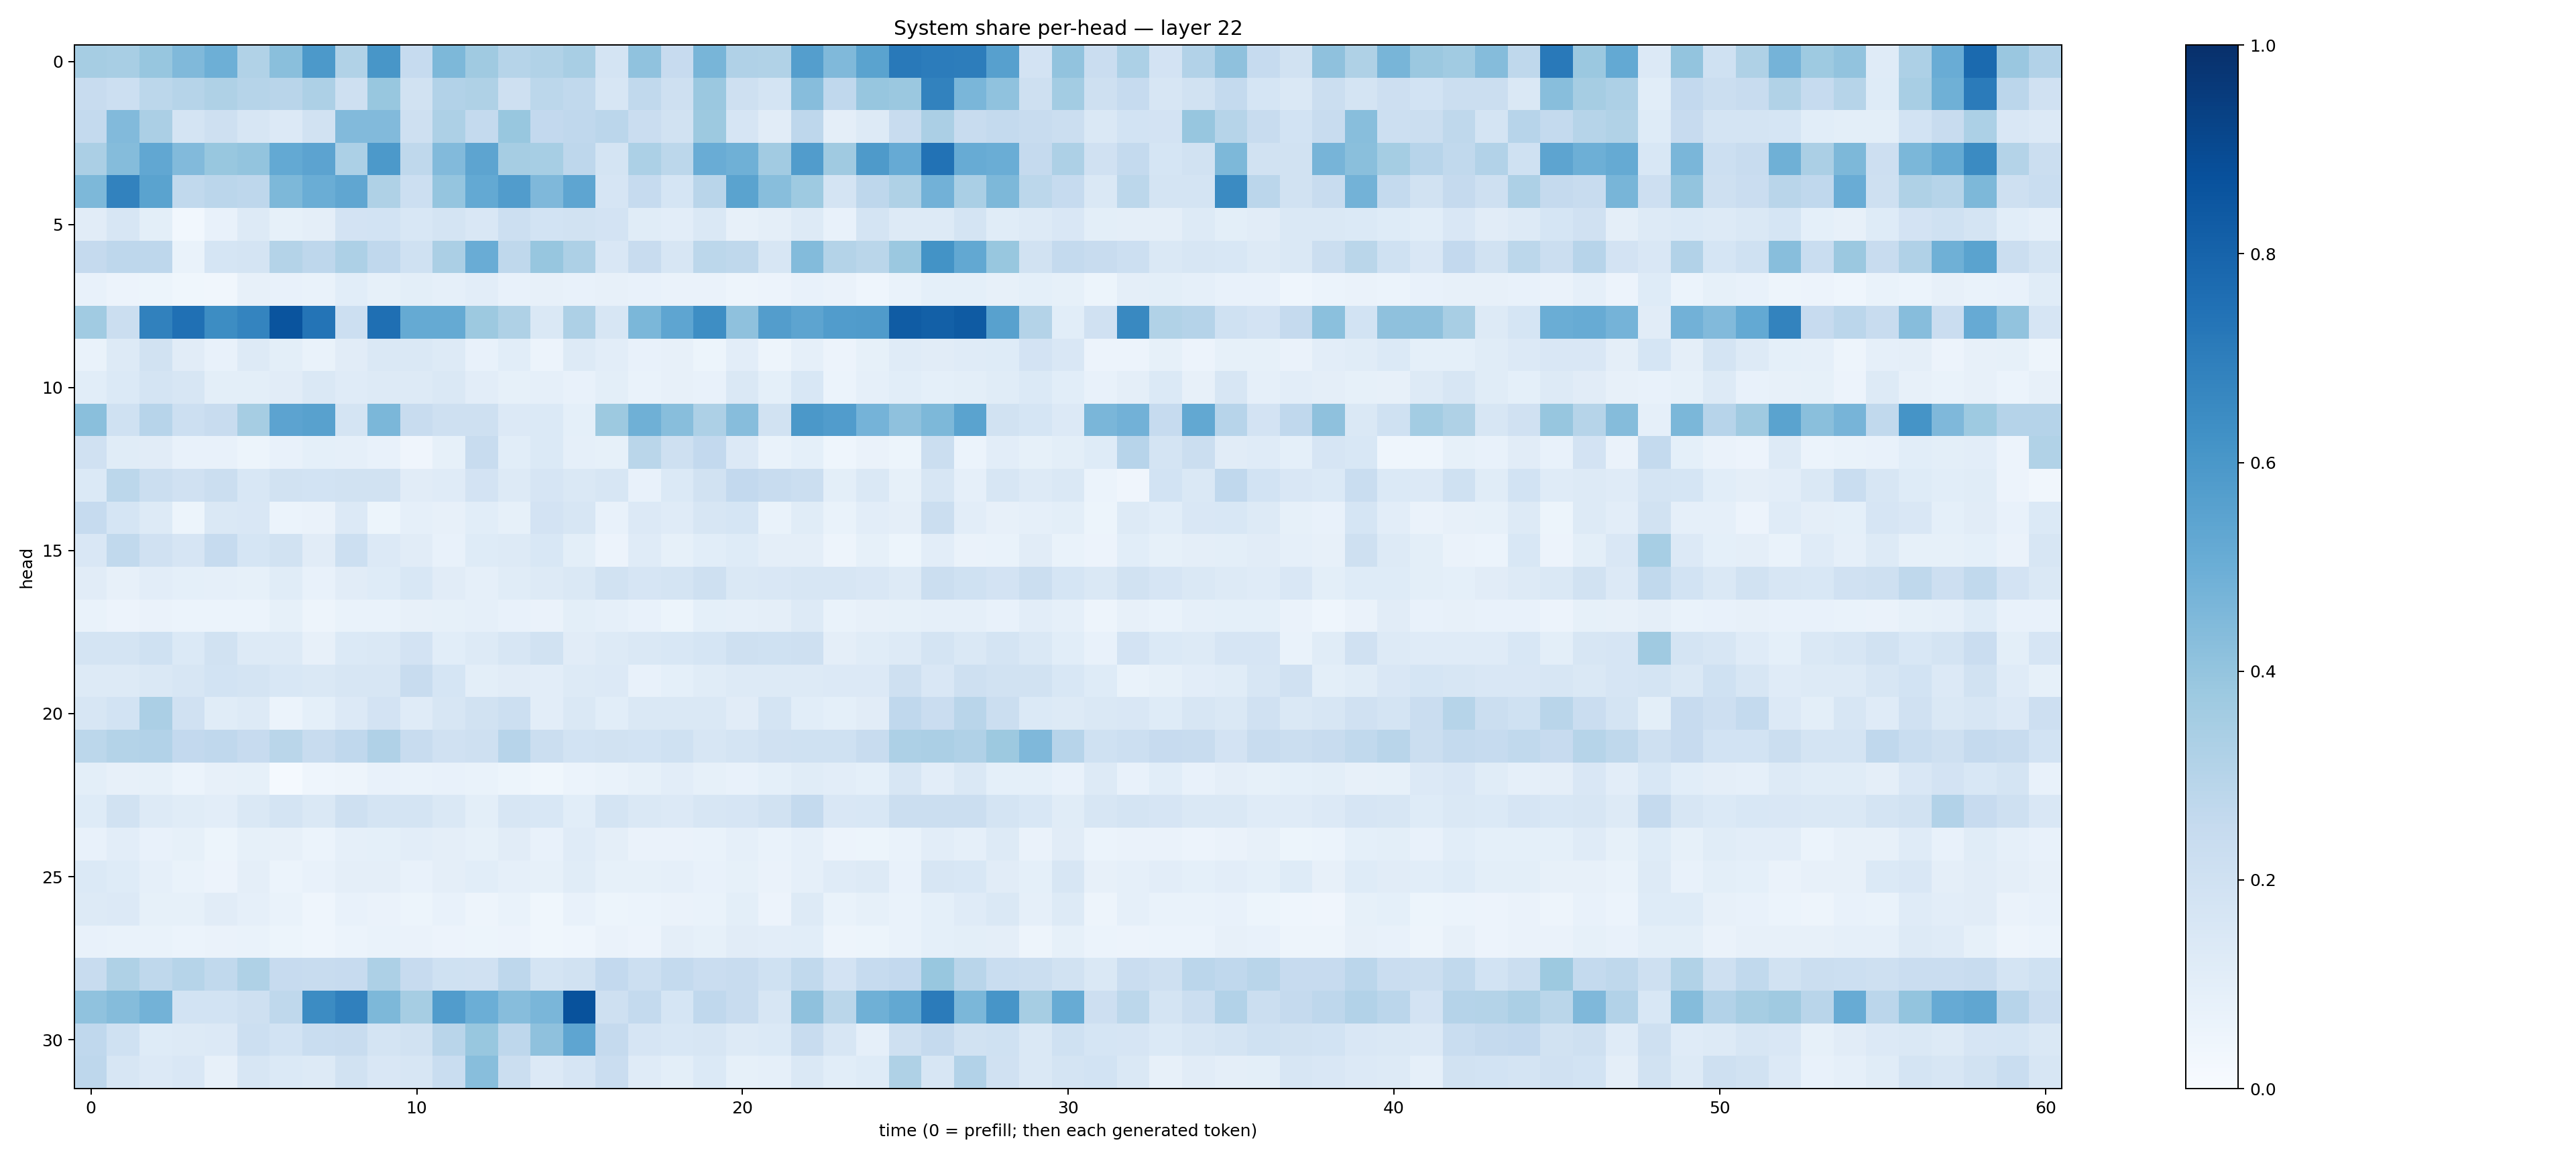

Values plotted in this chart, from the file beside it:
0.3484331, 0.34247115, 0.39110556, 0.44671944, 0.49568316, 0.31618536, 0.42374748, 0.592689, 0.3152234, 0.6054654, 0.24987529, 0.453735, 0.36760217, 0.29825234, 0.3154175, 0.34171373, 0.17912799, 0.40721008, 0.2446783, 0.46791965, 0.3176321, 0.31568143, 0.5665276, 0.4482989
0.2386, 0.2164, 0.2778, 0.2995, 0.3236, 0.2995, 0.2917, 0.3281, 0.2069, 0.387, 0.1933, 0.3093, 0.3207, 0.2074, 0.2797, 0.2653, 0.1591, 0.2655, 0.2051, 0.3828, 0.208, 0.175, 0.4312, 0.2665
0.2578, 0.4415, 0.3323, 0.1751, 0.2065, 0.1637, 0.1332, 0.1901, 0.4424, 0.4415, 0.2036, 0.3272, 0.2561, 0.3895, 0.26, 0.2679, 0.2847, 0.2294, 0.1937, 0.3756, 0.1644, 0.1119, 0.2754, 0.09616
0.3357, 0.4374, 0.5312, 0.4423, 0.3899, 0.401, 0.5202, 0.5447, 0.332, 0.591, 0.27, 0.4427, 0.54, 0.3512, 0.3467, 0.2757, 0.1741, 0.3317, 0.2783, 0.5073, 0.4899, 0.3612, 0.5765, 0.37
0.4531, 0.6804, 0.5498, 0.2623, 0.2815, 0.2735, 0.4532, 0.5036, 0.5337, 0.3205, 0.2161, 0.3965, 0.5202, 0.5751, 0.4514, 0.5367, 0.1655, 0.2462, 0.1707, 0.2898, 0.5489, 0.4259, 0.3713, 0.1752
0.1113, 0.1579, 0.1007, 0.0292, 0.07131, 0.1263, 0.08258, 0.09541, 0.1826, 0.1864, 0.1547, 0.1736, 0.1486, 0.2173, 0.1852, 0.1891, 0.1826, 0.1166, 0.1038, 0.1438, 0.08094, 0.09441, 0.1317, 0.07227
0.2531, 0.2772, 0.2768, 0.06652, 0.1682, 0.1762, 0.3085, 0.2758, 0.3243, 0.2677, 0.2021, 0.3339, 0.5053, 0.27, 0.3943, 0.3253, 0.1514, 0.2392, 0.1635, 0.2794, 0.2731, 0.1612, 0.438, 0.3075
0.07093, 0.05768, 0.05407, 0.03746, 0.03136, 0.0805, 0.07202, 0.07029, 0.1091, 0.08234, 0.1014, 0.08638, 0.1016, 0.07564, 0.07917, 0.07361, 0.08063, 0.07284, 0.06577, 0.06352, 0.04978, 0.05615, 0.07293, 0.06538
0.364, 0.2208, 0.684, 0.7514, 0.6419, 0.6747, 0.8612, 0.7347, 0.2169, 0.7548, 0.5161, 0.5186, 0.3771, 0.3216, 0.1484, 0.3261, 0.1563, 0.4593, 0.5364, 0.6379, 0.4118, 0.5722, 0.5423, 0.5769
0.06747, 0.1255, 0.1923, 0.1098, 0.07346, 0.1254, 0.09913, 0.06991, 0.1117, 0.1448, 0.1442, 0.1263, 0.07654, 0.1091, 0.05634, 0.1265, 0.1036, 0.07647, 0.08031, 0.05314, 0.1023, 0.0503, 0.08662, 0.05672
0.1085, 0.1398, 0.1761, 0.1574, 0.09852, 0.09815, 0.1109, 0.1442, 0.1209, 0.1297, 0.1264, 0.1461, 0.1049, 0.08398, 0.08702, 0.07676, 0.09901, 0.06809, 0.07882, 0.07051, 0.1464, 0.09375, 0.1535, 0.06144
0.4235, 0.1995, 0.2944, 0.2154, 0.2415, 0.3502, 0.5435, 0.5566, 0.1719, 0.4607, 0.2366, 0.2085, 0.2062, 0.1341, 0.14, 0.09192, 0.3755, 0.4906, 0.4285, 0.3273, 0.433, 0.1877, 0.5948, 0.577
0.1985, 0.1135, 0.1101, 0.07592, 0.07403, 0.05199, 0.07297, 0.09073, 0.08683, 0.07305, 0.03934, 0.08497, 0.237, 0.1076, 0.1378, 0.08615, 0.08437, 0.2875, 0.2108, 0.2592, 0.1361, 0.06733, 0.09024, 0.0453
0.1389, 0.2797, 0.222, 0.1972, 0.2244, 0.1561, 0.1943, 0.1862, 0.1912, 0.1927, 0.1095, 0.1184, 0.1836, 0.1257, 0.1651, 0.1422, 0.1632, 0.07265, 0.1376, 0.1904, 0.2604, 0.239, 0.2224, 0.09774
0.2485, 0.1714, 0.1321, 0.05332, 0.1481, 0.1522, 0.06217, 0.06429, 0.1355, 0.05468, 0.0881, 0.08054, 0.1094, 0.08225, 0.1831, 0.158, 0.07256, 0.1355, 0.1192, 0.1598, 0.1684, 0.06988, 0.116, 0.06731
0.1489, 0.2631, 0.1977, 0.1675, 0.2466, 0.1696, 0.1888, 0.1096, 0.216, 0.1335, 0.1111, 0.07487, 0.1221, 0.1326, 0.1529, 0.09898, 0.05708, 0.12, 0.0838, 0.1071, 0.1223, 0.09536, 0.09573, 0.04861
0.1099, 0.08149, 0.1018, 0.09066, 0.08711, 0.08284, 0.1134, 0.07464, 0.1102, 0.1226, 0.1554, 0.1103, 0.08902, 0.1142, 0.126, 0.1459, 0.1919, 0.1671, 0.1756, 0.2043, 0.1439, 0.1517, 0.1607, 0.1565
0.06747, 0.05583, 0.06574, 0.05872, 0.05884, 0.06149, 0.08252, 0.04953, 0.07027, 0.06935, 0.08101, 0.08509, 0.08887, 0.07701, 0.06614, 0.0978, 0.0886, 0.07304, 0.05418, 0.0909, 0.08736, 0.09505, 0.1288, 0.06828
0.177, 0.1721, 0.2006, 0.1393, 0.1921, 0.1289, 0.1319, 0.0811, 0.1379, 0.1435, 0.1826, 0.1085, 0.1251, 0.1564, 0.1877, 0.1102, 0.1317, 0.1408, 0.1527, 0.1696, 0.21, 0.2027, 0.2048, 0.09589
0.1269, 0.1275, 0.1444, 0.1606, 0.1854, 0.1797, 0.1529, 0.1475, 0.1624, 0.1572, 0.2407, 0.1702, 0.1013, 0.1095, 0.1019, 0.128, 0.134, 0.07791, 0.09292, 0.115, 0.1252, 0.1282, 0.1324, 0.1351
0.1628, 0.1855, 0.3331, 0.1987, 0.1142, 0.13, 0.06215, 0.09354, 0.1365, 0.1817, 0.119, 0.164, 0.1935, 0.2155, 0.1033, 0.1459, 0.1062, 0.1466, 0.1459, 0.142, 0.1101, 0.1738, 0.1063, 0.09267
0.2789, 0.3051, 0.3101, 0.2578, 0.2671, 0.2441, 0.2855, 0.2391, 0.2667, 0.3178, 0.236, 0.1991, 0.2102, 0.2966, 0.2261, 0.1863, 0.1885, 0.1855, 0.2007, 0.1633, 0.1753, 0.1957, 0.2008, 0.201
0.1004, 0.07979, 0.08532, 0.06031, 0.07871, 0.08441, 0.01242, 0.04484, 0.05026, 0.07179, 0.06675, 0.0748, 0.0681, 0.05081, 0.03802, 0.05863, 0.06849, 0.08214, 0.104, 0.08555, 0.07229, 0.09018, 0.1138, 0.1024
0.1231, 0.188, 0.132, 0.1151, 0.1047, 0.143, 0.1773, 0.143, 0.2042, 0.1782, 0.1789, 0.1439, 0.09943, 0.1604, 0.1531, 0.1077, 0.1749, 0.1462, 0.1341, 0.1587, 0.1661, 0.1883, 0.2555, 0.1503
0.07455, 0.1032, 0.07603, 0.08379, 0.05465, 0.08267, 0.08167, 0.06216, 0.08785, 0.09364, 0.1017, 0.09693, 0.08387, 0.113, 0.07391, 0.1182, 0.09624, 0.06293, 0.06267, 0.06906, 0.08641, 0.06911, 0.08789, 0.05615
0.1376, 0.1246, 0.0875, 0.06924, 0.05843, 0.09691, 0.06239, 0.07498, 0.09441, 0.0972, 0.07338, 0.09456, 0.1078, 0.0868, 0.08486, 0.1135, 0.08473, 0.08498, 0.08884, 0.07646, 0.08511, 0.06594, 0.08669, 0.1177
0.1284, 0.1345, 0.0822, 0.08539, 0.1108, 0.08967, 0.06808, 0.04531, 0.07336, 0.0663, 0.05354, 0.07667, 0.04964, 0.06862, 0.03859, 0.07292, 0.05306, 0.06087, 0.06631, 0.06763, 0.09777, 0.05538, 0.1304, 0.06917
0.07048, 0.06732, 0.06712, 0.05931, 0.06625, 0.0685, 0.05278, 0.04377, 0.05925, 0.06782, 0.06569, 0.05797, 0.05161, 0.05713, 0.03779, 0.04544, 0.06261, 0.05543, 0.09409, 0.08369, 0.1103, 0.1047, 0.1088, 0.04874
0.2405, 0.3213, 0.2705, 0.298, 0.2623, 0.3205, 0.2456, 0.2411, 0.2433, 0.3281, 0.2442, 0.2028, 0.1957, 0.2765, 0.1722, 0.1935, 0.2592, 0.2155, 0.2556, 0.2272, 0.2354, 0.1994, 0.2632, 0.1834
0.4067, 0.434, 0.4794, 0.186, 0.1841, 0.206, 0.2713, 0.6458, 0.6898, 0.4553, 0.3487, 0.5743, 0.4981, 0.4308, 0.4631, 0.87, 0.2066, 0.2575, 0.168, 0.2676, 0.2403, 0.1635, 0.4119, 0.2877
0.2661, 0.2028, 0.1224, 0.1317, 0.1362, 0.2151, 0.1866, 0.2335, 0.238, 0.1752, 0.1934, 0.2892, 0.3904, 0.2767, 0.4115, 0.5381, 0.2506, 0.167, 0.1529, 0.159, 0.1272, 0.1394, 0.2349, 0.1616
0.2747, 0.1604, 0.1363, 0.1518, 0.08064, 0.164, 0.1403, 0.1303, 0.1921, 0.1522, 0.1575, 0.2309, 0.4271, 0.2253, 0.1335, 0.1664, 0.23, 0.1195, 0.09795, 0.1373, 0.08434, 0.08605, 0.1461, 0.109
